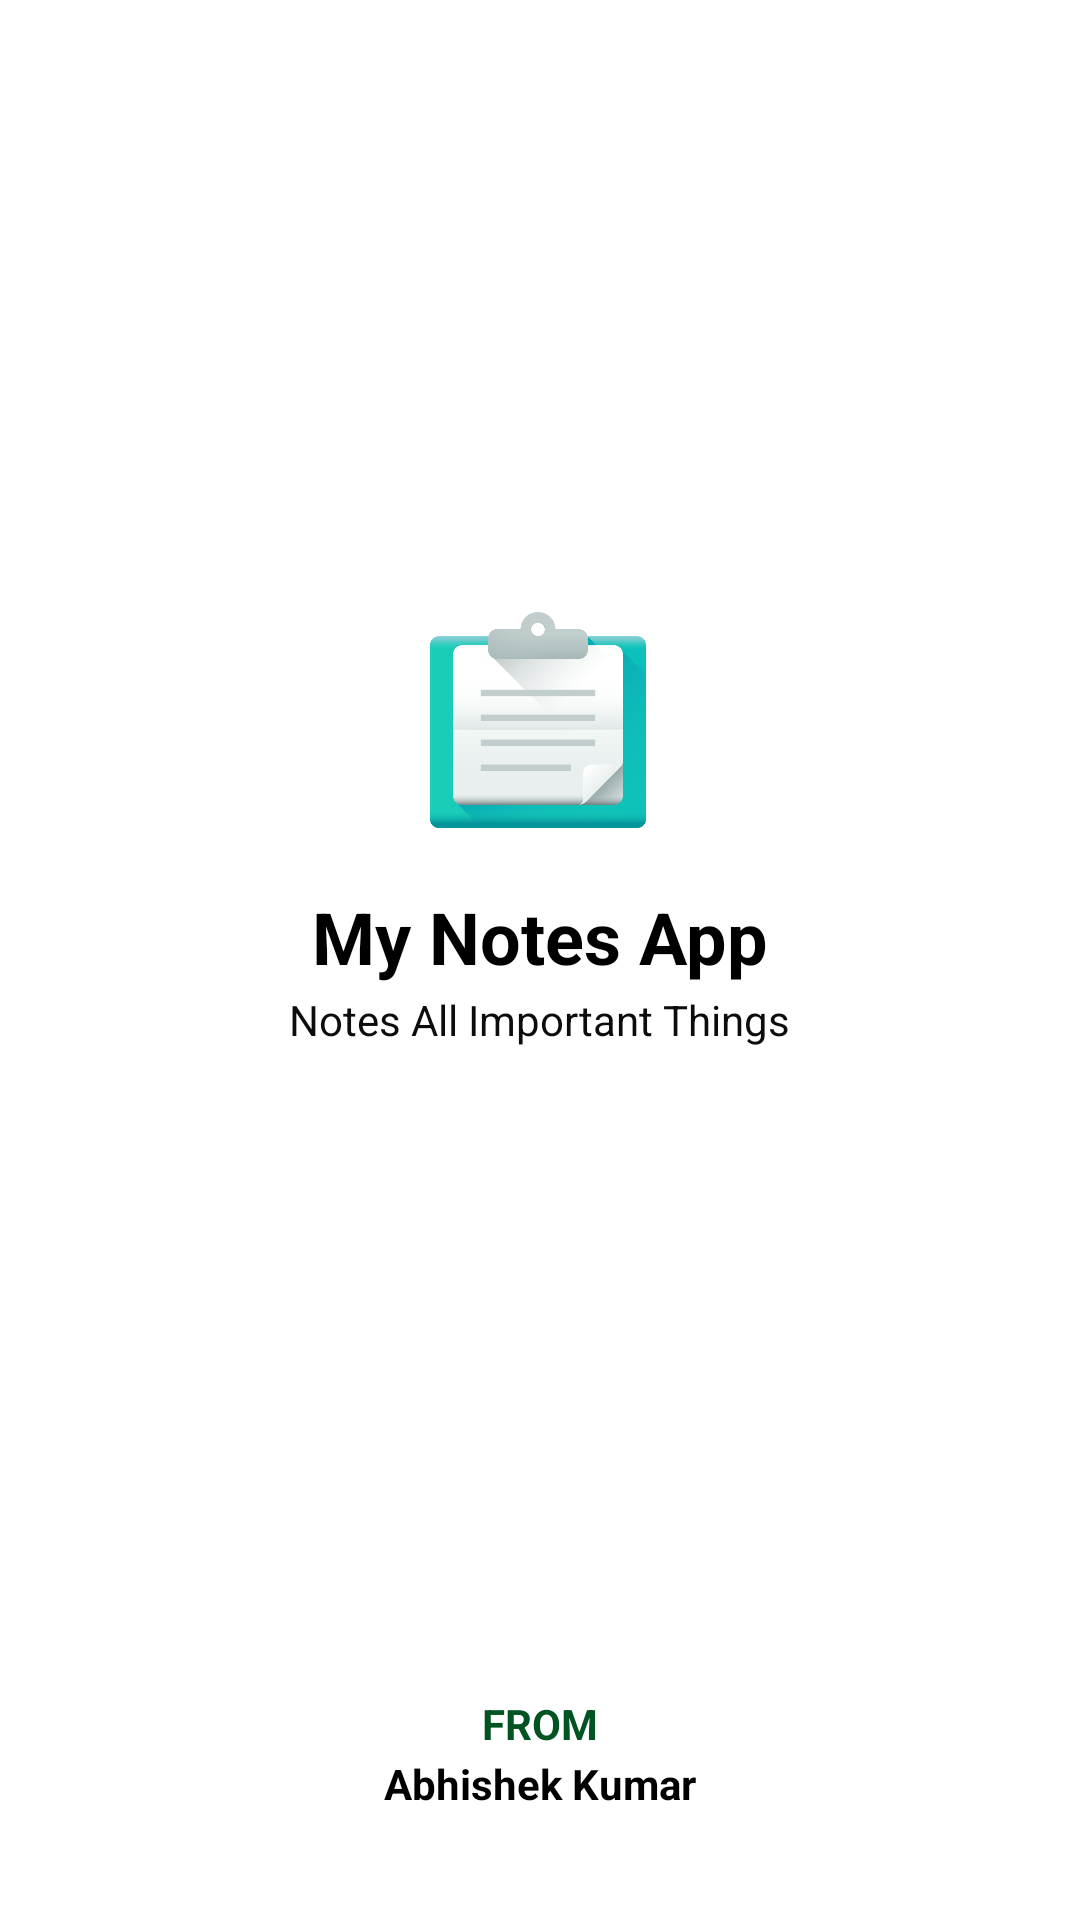

Reconstruct the res/layout file that produces this screen, plus the resources it refers to.
<!-- AndroidManifest.xml: application theme Theme.ASJ -->
<!-- res/layout/activity_splash_screen.xml -->
<?xml version="1.0" encoding="utf-8"?>
<androidx.constraintlayout.widget.ConstraintLayout xmlns:android="http://schemas.android.com/apk/res/android"
    xmlns:app="http://schemas.android.com/apk/res-auto"
    xmlns:tools="http://schemas.android.com/tools"
    android:layout_width="match_parent"
    android:layout_height="match_parent"
    tools:context=".SplashScreen">

    <ImageView
        android:id="@+id/imageView"
        android:layout_width="72dp"
        android:layout_height="96dp"
        app:layout_constraintBottom_toBottomOf="parent"
        app:layout_constraintEnd_toEndOf="parent"
        app:layout_constraintHorizontal_bias="0.498"
        app:layout_constraintStart_toStartOf="parent"
        app:layout_constraintTop_toTopOf="parent"
        app:layout_constraintVertical_bias="0.353"
        android:src="@drawable/ic_notes_app_logo" />

    <TextView
        android:id="@+id/textView"
        android:layout_width="wrap_content"
        android:layout_height="wrap_content"
        android:layout_marginTop="8dp"
        android:text="My Notes App"
        android:textColor="@color/secondaryTextColor"
        android:textStyle="bold"
        android:textSize="24sp"
        app:layout_constraintEnd_toEndOf="parent"
        app:layout_constraintStart_toStartOf="parent"
        app:layout_constraintTop_toBottomOf="@+id/imageView" />

    <TextView
        android:id="@+id/textView2"
        android:layout_width="wrap_content"
        android:layout_height="wrap_content"
        android:layout_marginTop="2dp"
        android:text="Notes All Important Things"
        android:textColor="#0C0C0C"
        android:textSize="14sp"
        app:layout_constraintEnd_toEndOf="parent"
        app:layout_constraintStart_toStartOf="parent"
        app:layout_constraintTop_toBottomOf="@+id/textView" />

    <TextView
        android:id="@+id/textView4"
        android:layout_width="wrap_content"
        android:layout_height="wrap_content"
        android:layout_marginBottom="56dp"
        android:text="FROM"
        android:textStyle="bold"
        android:textColor="@color/secondaryDarkColor"
        app:layout_constraintBottom_toBottomOf="parent"
        app:layout_constraintEnd_toEndOf="parent"
        app:layout_constraintHorizontal_bias="0.5"
        app:layout_constraintStart_toStartOf="parent" />

    <TextView
        android:id="@+id/textView3"
        android:layout_width="wrap_content"
        android:layout_height="wrap_content"
        android:layout_marginBottom="36dp"
        android:text="Abhishek Kumar"
        android:textColor="@color/secondaryTextColor"
        android:textStyle="bold"
        app:layout_constraintBottom_toBottomOf="parent"
        app:layout_constraintEnd_toEndOf="parent"
        app:layout_constraintHorizontal_bias="0.5"
        app:layout_constraintStart_toStartOf="parent" />


</androidx.constraintlayout.widget.ConstraintLayout>
<!-- resources referenced by this layout -->
<resources>
  <color name="secondaryDarkColor">#005421</color>
  <color name="secondaryTextColor">#000000</color>
  <!-- drawable ic_notes_app_logo: png bitmap (drawable, 21559 bytes) -->
  <style name="Theme.ASJ" parent="Theme.MaterialComponents.DayNight.DarkActionBar">
          
          <item name="colorPrimary">#11824a</item>
          <item name="colorPrimaryVariant">#005421</item>
          <item name="colorOnPrimary">#4fb276</item>
          
          <item name="colorSecondary">#11824a</item>
          <item name="colorSecondaryVariant">#4fb276</item>
          <item name="colorOnSecondary">#F1EFEF</item>
          
          <item name="android:statusBarColor" tools:targetApi="l">?attr/colorPrimaryVariant</item>
          
      </style>
</resources>
